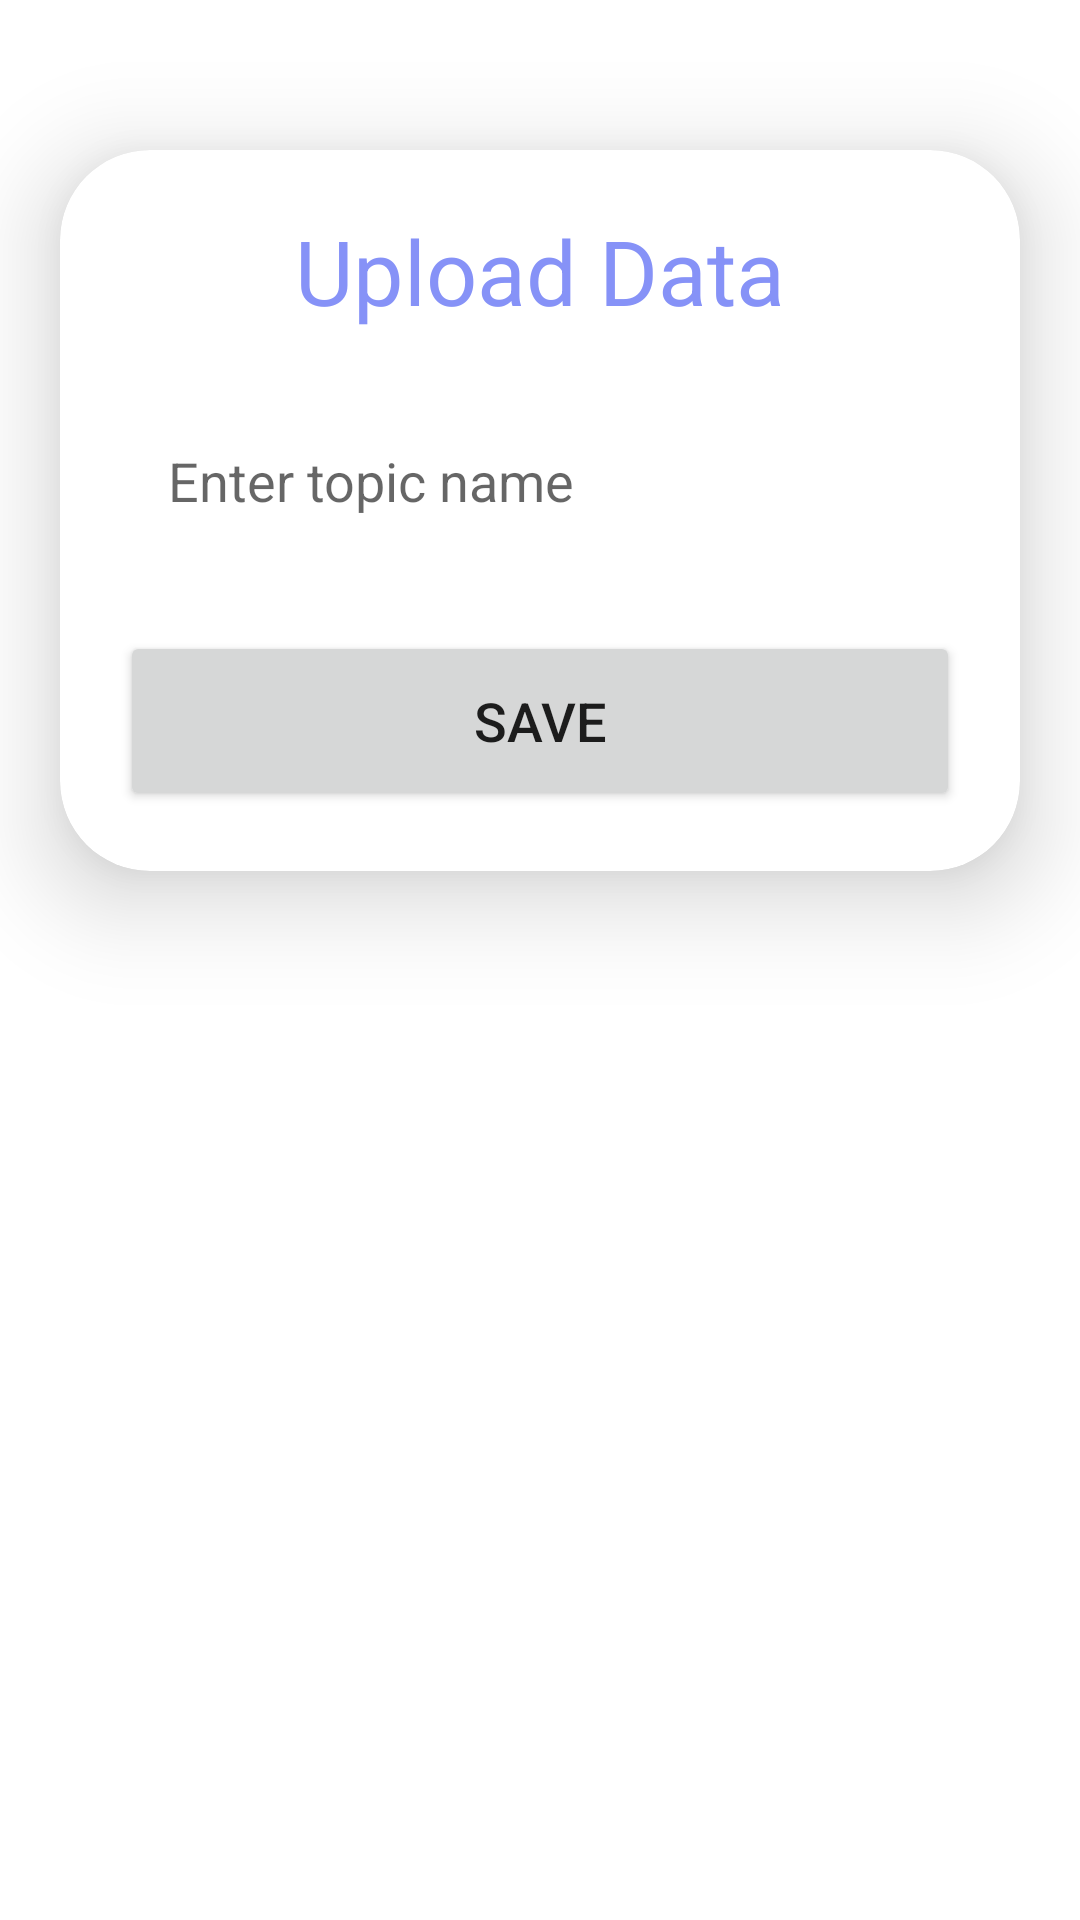

Android layout source for this screen:
<!-- AndroidManifest.xml: application theme Theme.NavigationDrawer -->
<!-- res/layout/activity_upload2.xml -->
<?xml version="1.0" encoding="utf-8"?>
<ScrollView
    xmlns:android="http://schemas.android.com/apk/res/android"
    xmlns:app="http://schemas.android.com/apk/res-auto"
    xmlns:tools="http://schemas.android.com/tools"
    android:layout_width="match_parent"
    android:layout_height="match_parent"
    android:orientation="vertical"
    tools:context=".UploadActivity2">

    <androidx.cardview.widget.CardView
        android:layout_width="match_parent"
        android:layout_height="wrap_content"
        android:layout_marginTop="50dp"
        android:layout_marginEnd="20dp"
        android:layout_marginStart="20dp"
        app:cardCornerRadius="30dp"
        app:cardElevation="20dp">

        <LinearLayout
            android:layout_width="match_parent"
            android:layout_height="wrap_content"
            android:orientation="vertical"
            android:layout_gravity="center_horizontal"
            android:padding="20dp"
            android:background="@drawable/lavender_border">

            <TextView
                android:layout_width="match_parent"
                android:layout_height="wrap_content"
                android:text="Upload Data"
                android:textSize="30sp"
                android:textAlignment="center"
                android:textColor="@color/lavender"/>


            <EditText
                android:layout_width="match_parent"
                android:layout_height="60dp"
                android:id="@+id/uploadTopic"
                android:background="@drawable/lavender_border"
                android:layout_marginTop="20dp"
                android:padding="16dp"
                android:hint="Enter topic name"
                android:gravity="start|center_vertical"
                android:textColor="@color/lavender"/>

            <Button
                android:layout_width="match_parent"
                android:layout_height="60dp"
                android:text="Save"
                android:id="@+id/saveButton"
                android:textSize="18sp"
                android:layout_marginTop="20dp"
                app:cornerRadius="20dp"/>

        </LinearLayout>

    </androidx.cardview.widget.CardView>

</ScrollView>
<!-- resources referenced by this layout -->
<resources>
  <color name="lavender">#8692f7</color>
  <style name="Theme.NavigationDrawer" parent="Theme.MaterialComponents.DayNight.DarkActionBar">
  
          <item name="colorPrimary">@color/lavender</item>
          <item name="colorPrimaryVariant">@color/lavender</item>
          <item name="colorOnPrimary">@color/white</item>
  
          <item name="colorSecondary">@color/teal_200</item>
          <item name="colorSecondaryVariant">@color/teal_700</item>
          <item name="colorOnSecondary">@color/black</item>
  
          <item name="android:statusBarColor">?attr/colorPrimaryVariant</item>
  
      </style>
  <color name="white">#FFFFFFFF</color>
  <color name="teal_200">#FF03DAC5</color>
  <color name="teal_700">#FF018786</color>
  <color name="black">#FF000000</color>
</resources>
